Image classification data set "recorded_hand_split" (trevor-scofield/Computer_Vision_Class_Project on GitHub). Class labels (11): left fist, left one finger, left open palm, left thumbs up, left two fingers, no hand, right fist, right one finger, right open palm, right thumbs up, right two fingers.

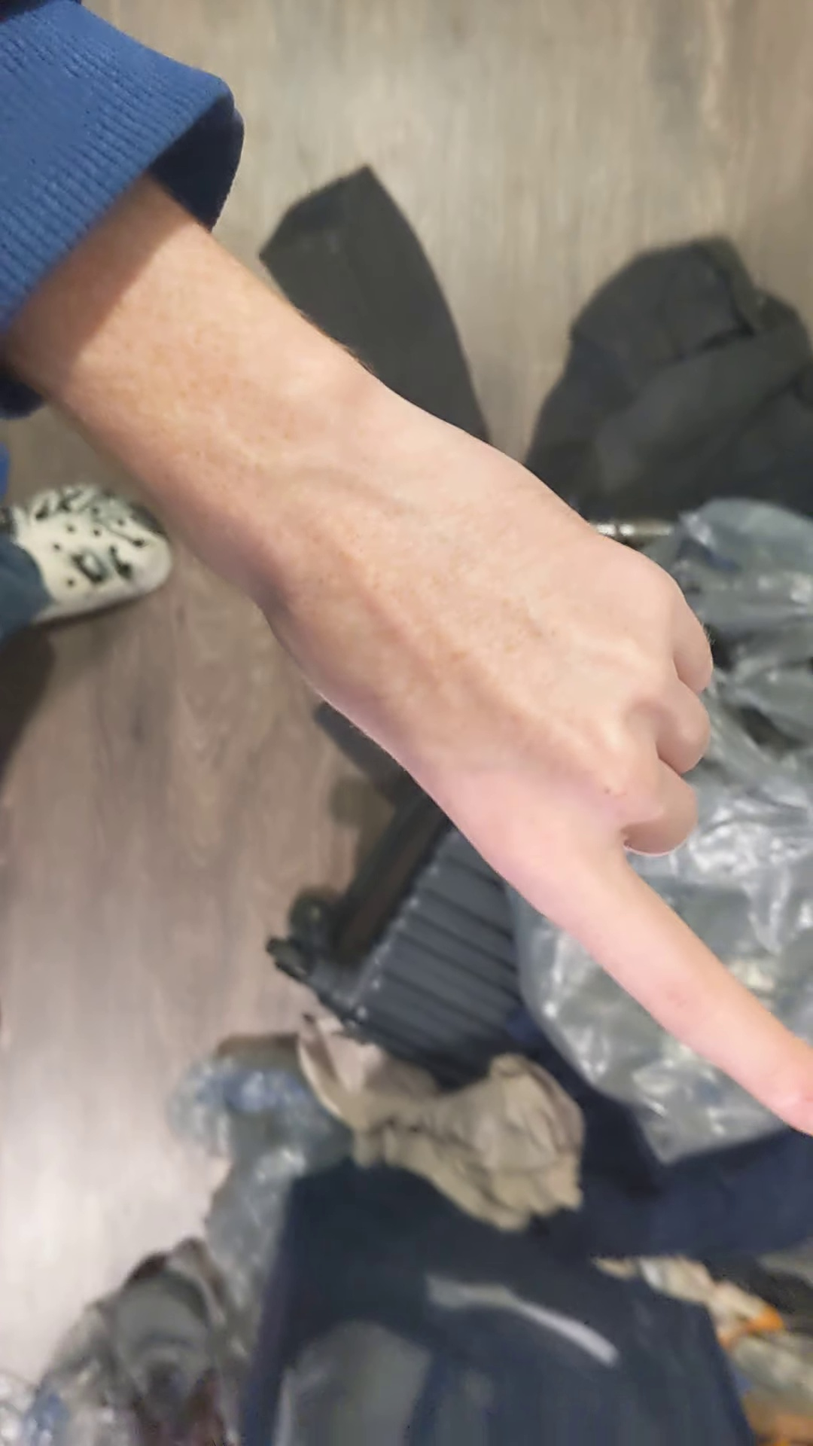
Label: left one finger

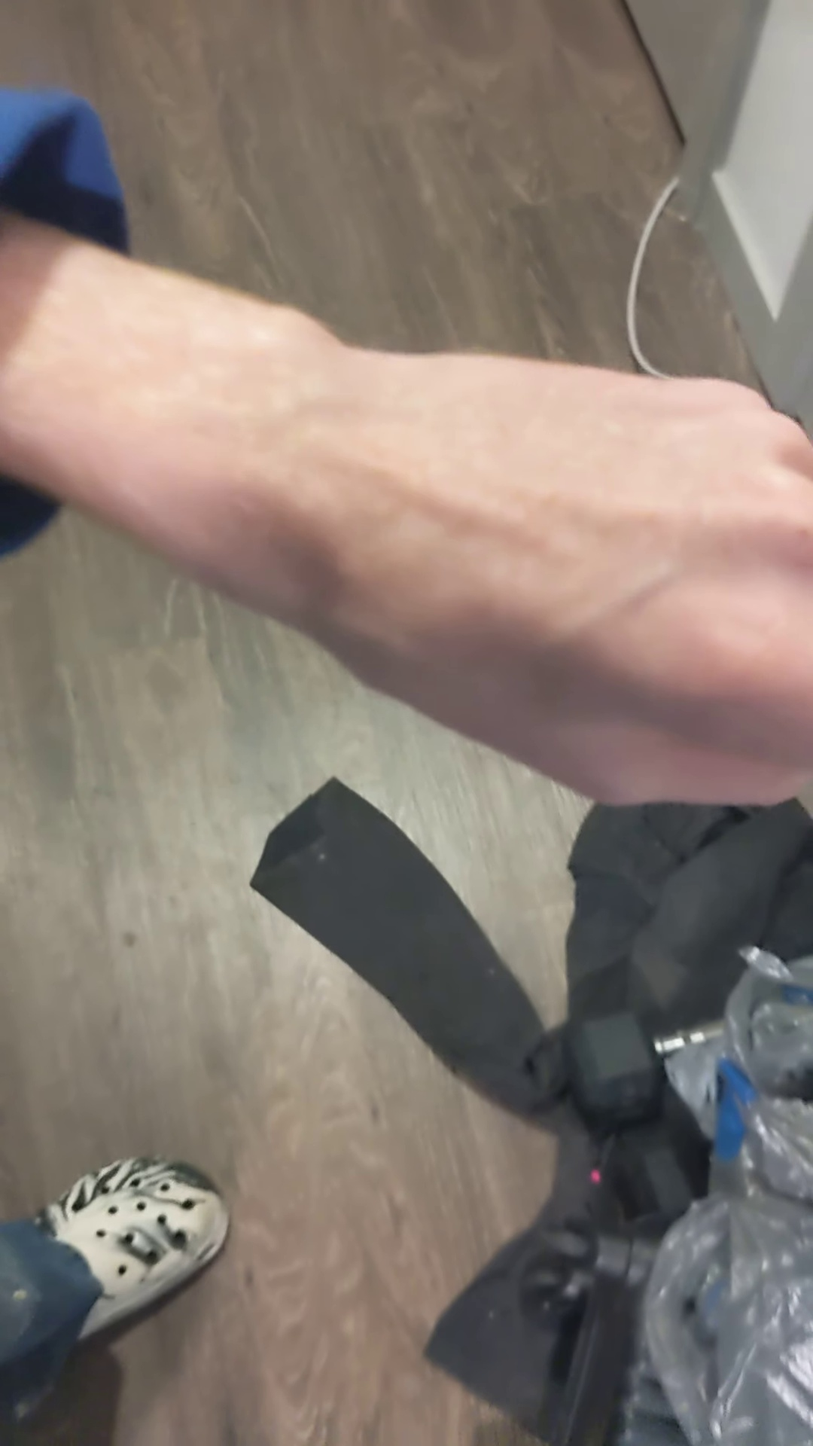
Label: left one finger

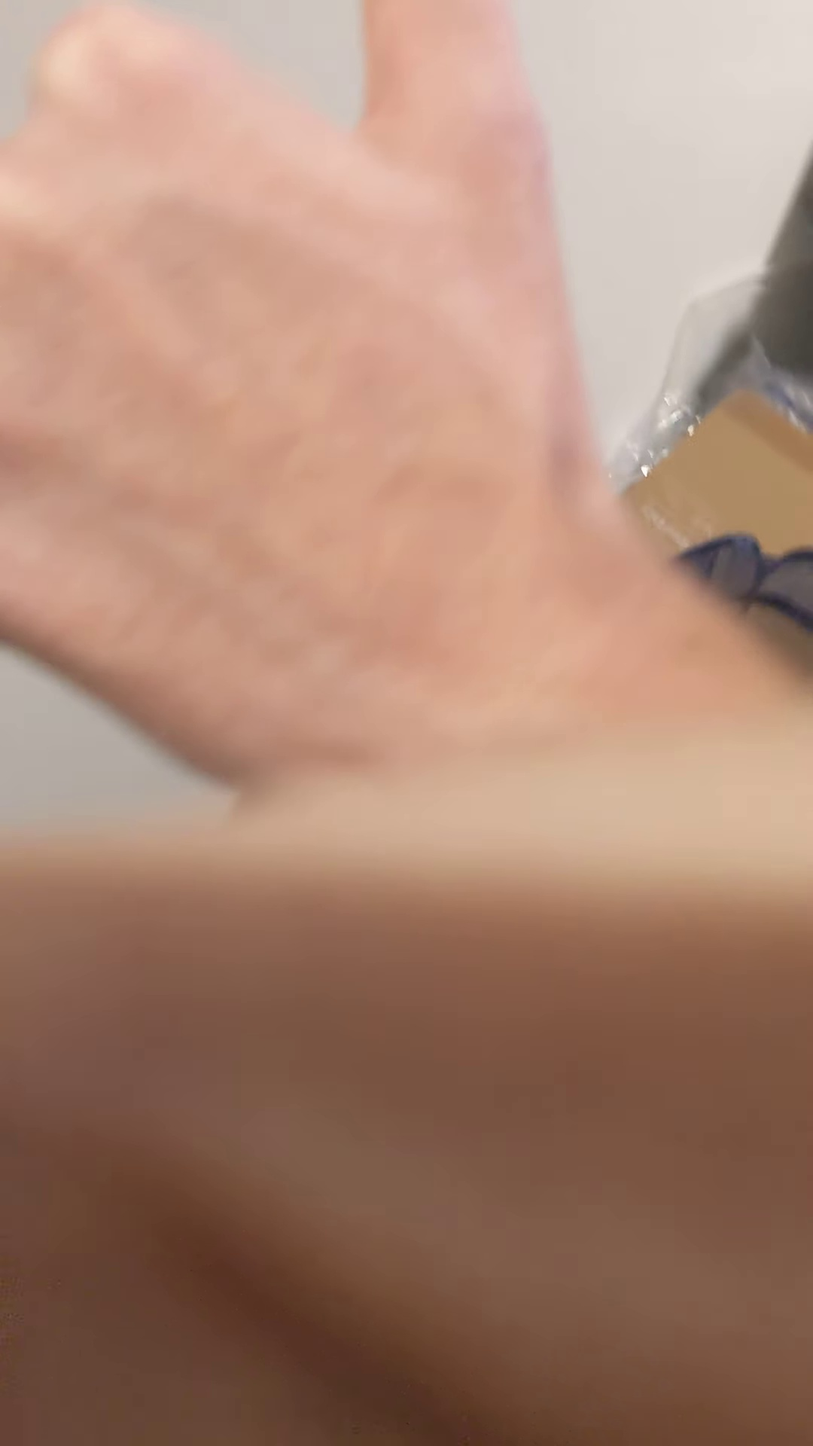
Label: left thumbs up

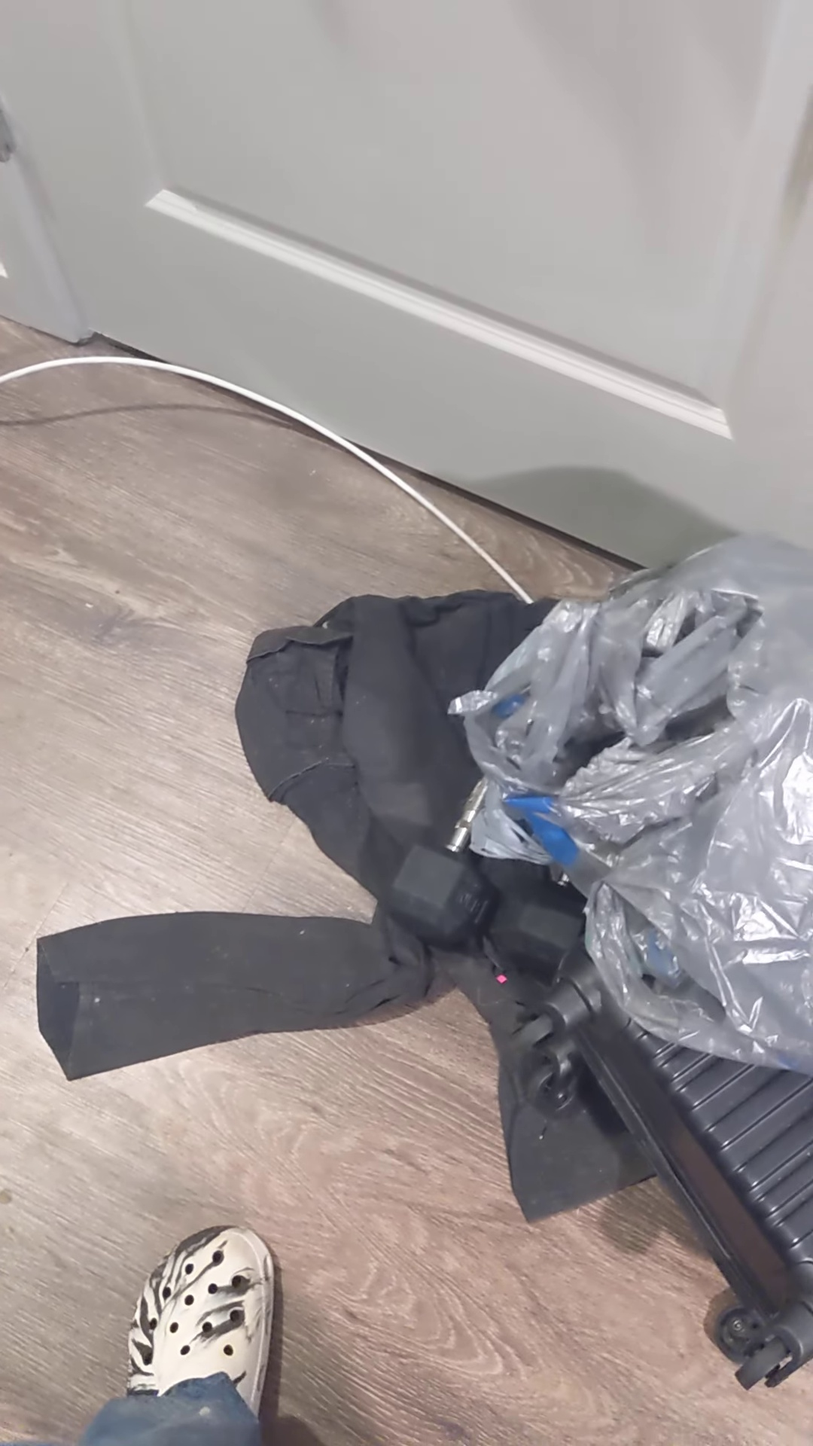
Label: no hand

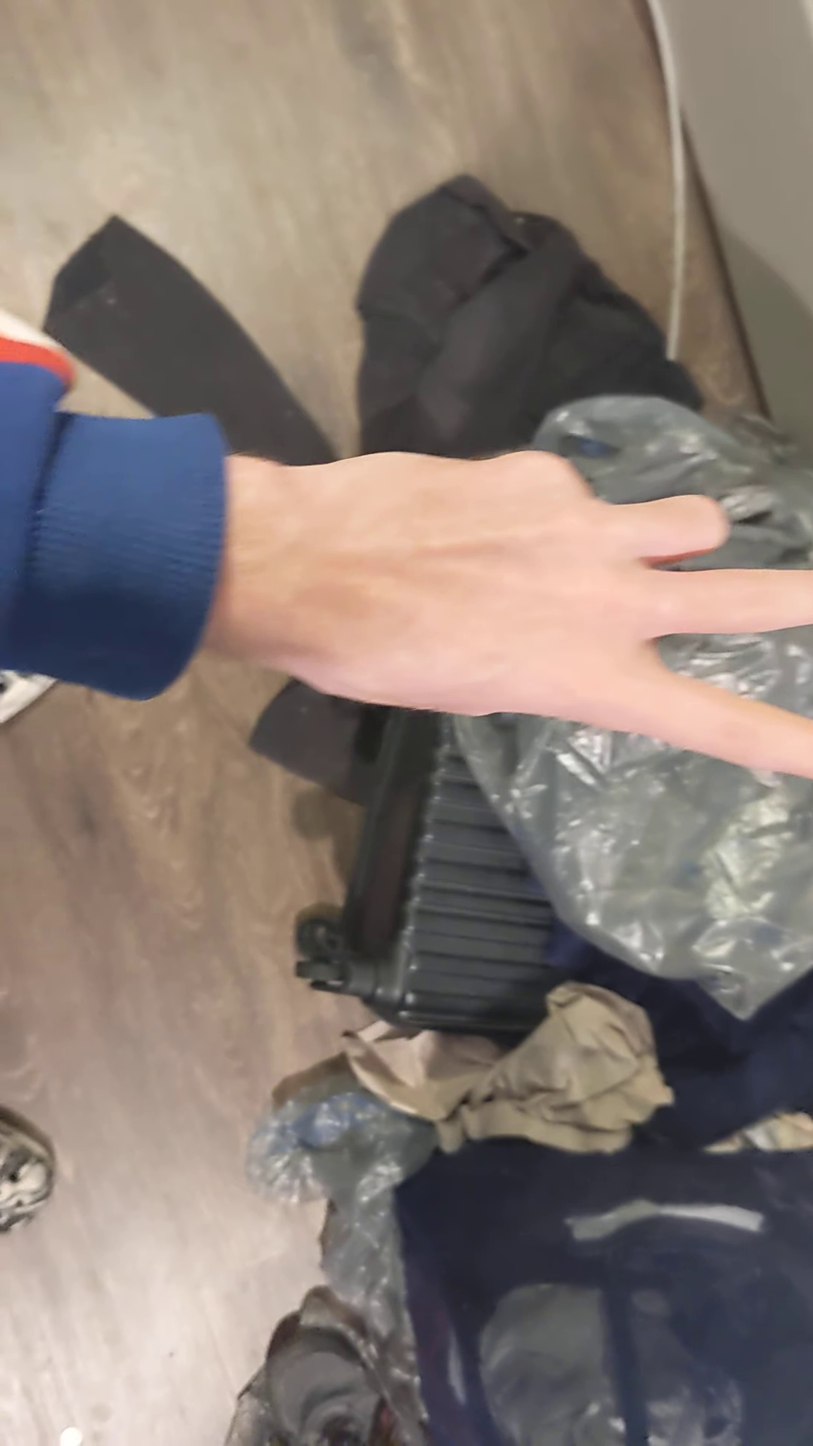
Label: left two fingers

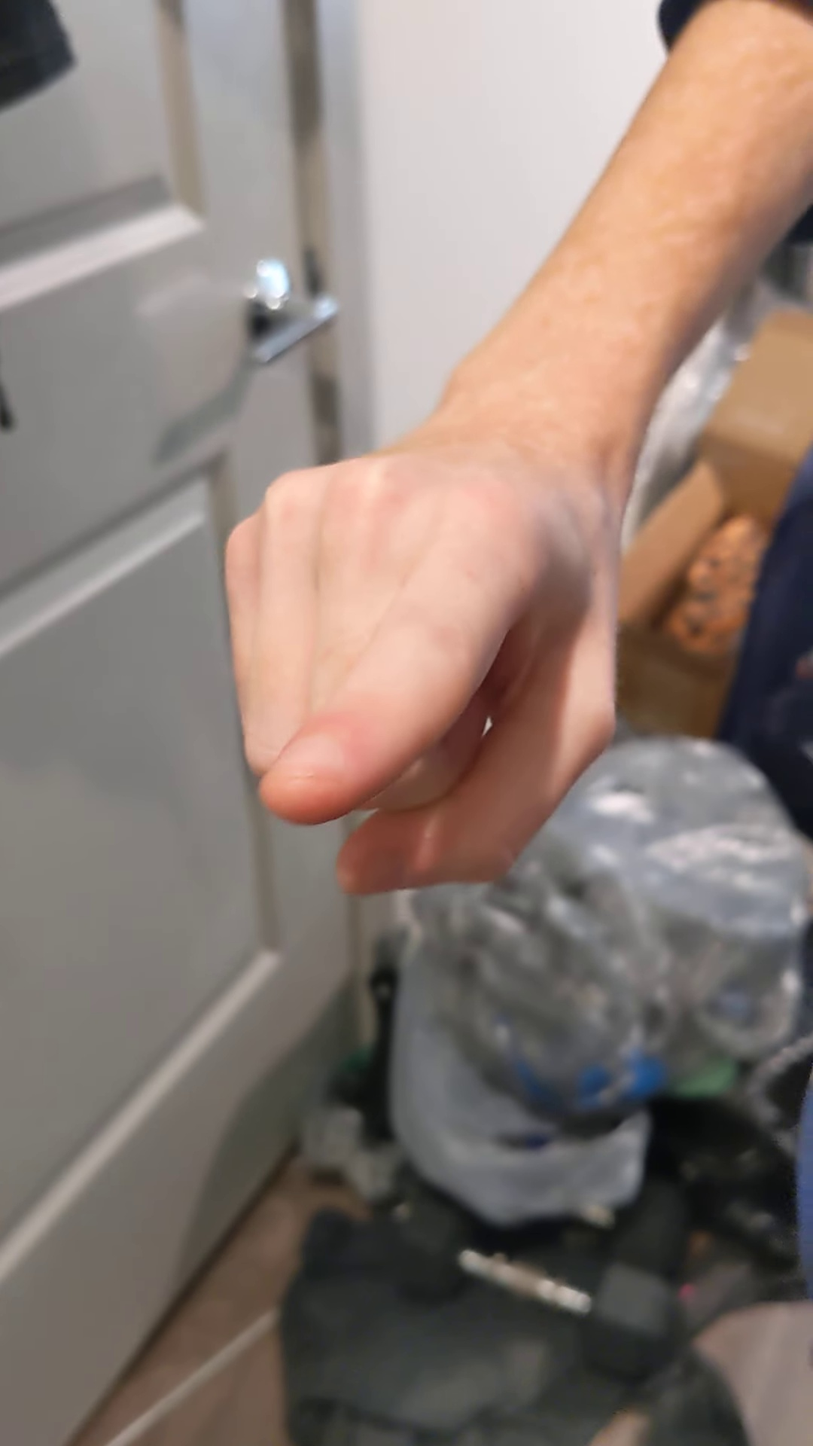
Label: right one finger
